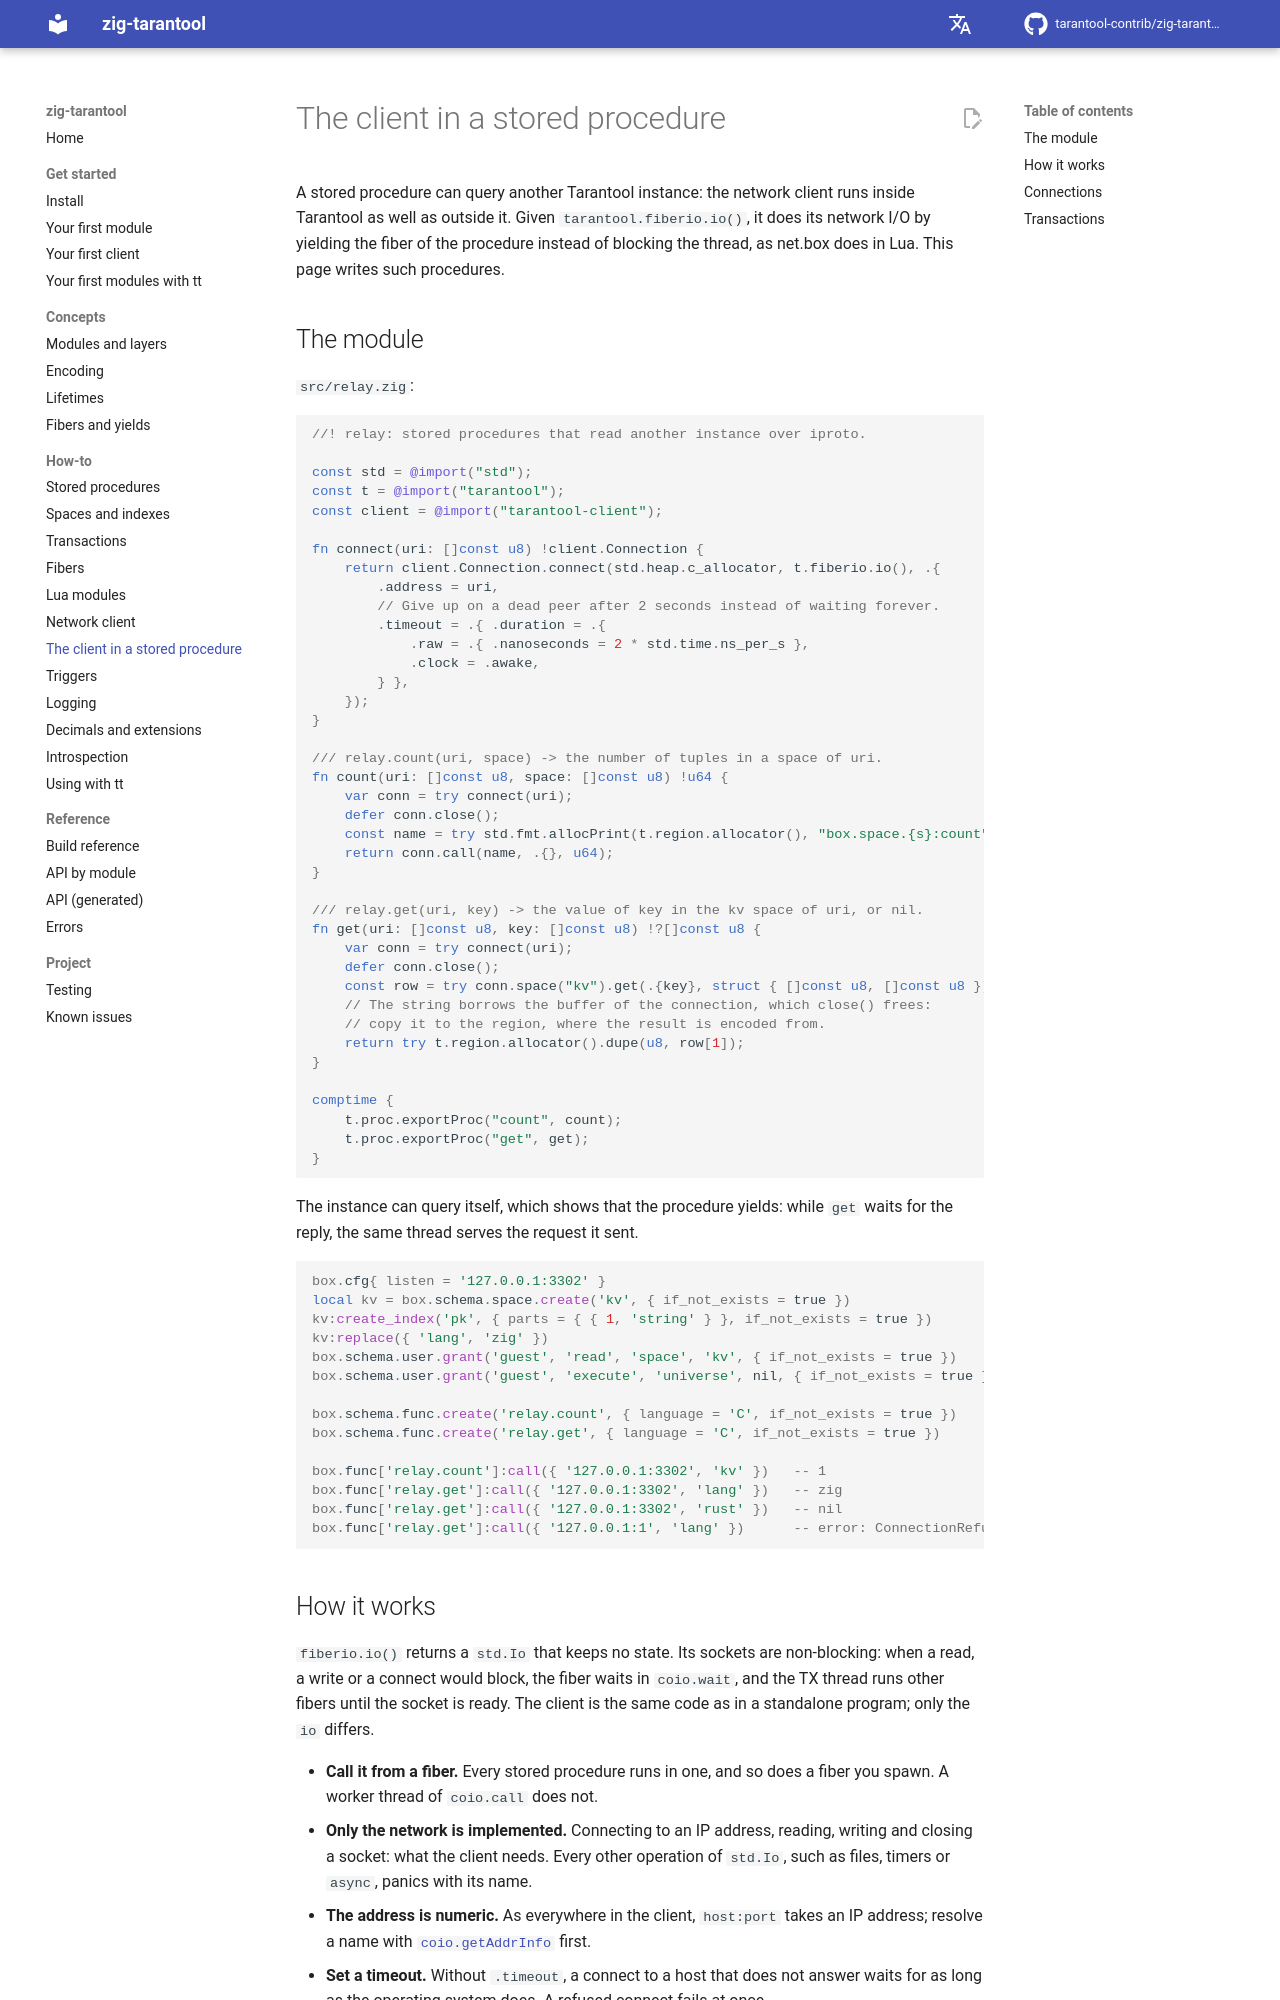

repository: tarantool-contrib/zig-tarantool · page: en/master/how-to/client-in-a-procedure/index.html · generator: mkdocs

# The client in a stored procedure

A stored procedure can query another Tarantool instance: the network client
runs inside Tarantool as well as outside it. Given `tarantool.fiberio.io()`, it
does its network I/O by yielding the fiber of the procedure instead of blocking
the thread, as net.box does in Lua. This page writes such procedures.

## The module

`src/relay.zig`:

```zig
//! relay: stored procedures that read another instance over iproto.

const std = @import("std");
const t = @import("tarantool");
const client = @import("tarantool-client");

fn connect(uri: []const u8) !client.Connection {
    return client.Connection.connect(std.heap.c_allocator, t.fiberio.io(), .{
        .address = uri,
        // Give up on a dead peer after 2 seconds instead of waiting forever.
        .timeout = .{ .duration = .{
            .raw = .{ .nanoseconds = 2 * std.time.ns_per_s },
            .clock = .awake,
        } },
    });
}

/// relay.count(uri, space) -> the number of tuples in a space of uri.
fn count(uri: []const u8, space: []const u8) !u64 {
    var conn = try connect(uri);
    defer conn.close();
    const name = try std.fmt.allocPrint(t.region.allocator(), "box.space.{s}:count", .{space});
    return conn.call(name, .{}, u64);
}

/// relay.get(uri, key) -> the value of key in the kv space of uri, or nil.
fn get(uri: []const u8, key: []const u8) !?[]const u8 {
    var conn = try connect(uri);
    defer conn.close();
    const row = try conn.space("kv").get(.{key}, struct { []const u8, []const u8 }) orelse return null;
    // The string borrows the buffer of the connection, which close() frees:
    // copy it to the region, where the result is encoded from.
    return try t.region.allocator().dupe(u8, row[1]);
}

comptime {
    t.proc.exportProc("count", count);
    t.proc.exportProc("get", get);
}
```

The instance can query itself, which shows that the procedure yields: while
`get` waits for the reply, the same thread serves the request it sent.

```lua
box.cfg{ listen = '127.0.0.1:3302' }
local kv = box.schema.space.create('kv', { if_not_exists = true })
kv:create_index('pk', { parts = { { 1, 'string' } }, if_not_exists = true })
kv:replace({ 'lang', 'zig' })
box.schema.user.grant('guest', 'read', 'space', 'kv', { if_not_exists = true })
box.schema.user.grant('guest', 'execute', 'universe', nil, { if_not_exists = true })

box.schema.func.create('relay.count', { language = 'C', if_not_exists = true })
box.schema.func.create('relay.get', { language = 'C', if_not_exists = true })

box.func['relay.count']:call({ '127.0.0.1:3302', 'kv' })   -- 1
box.func['relay.get']:call({ '127.0.0.1:3302', 'lang' })   -- zig
box.func['relay.get']:call({ '127.0.0.1:3302', 'rust' })   -- nil
box.func['relay.get']:call({ '127.0.0.1:1', 'lang' })      -- error: ConnectionRefused
```
